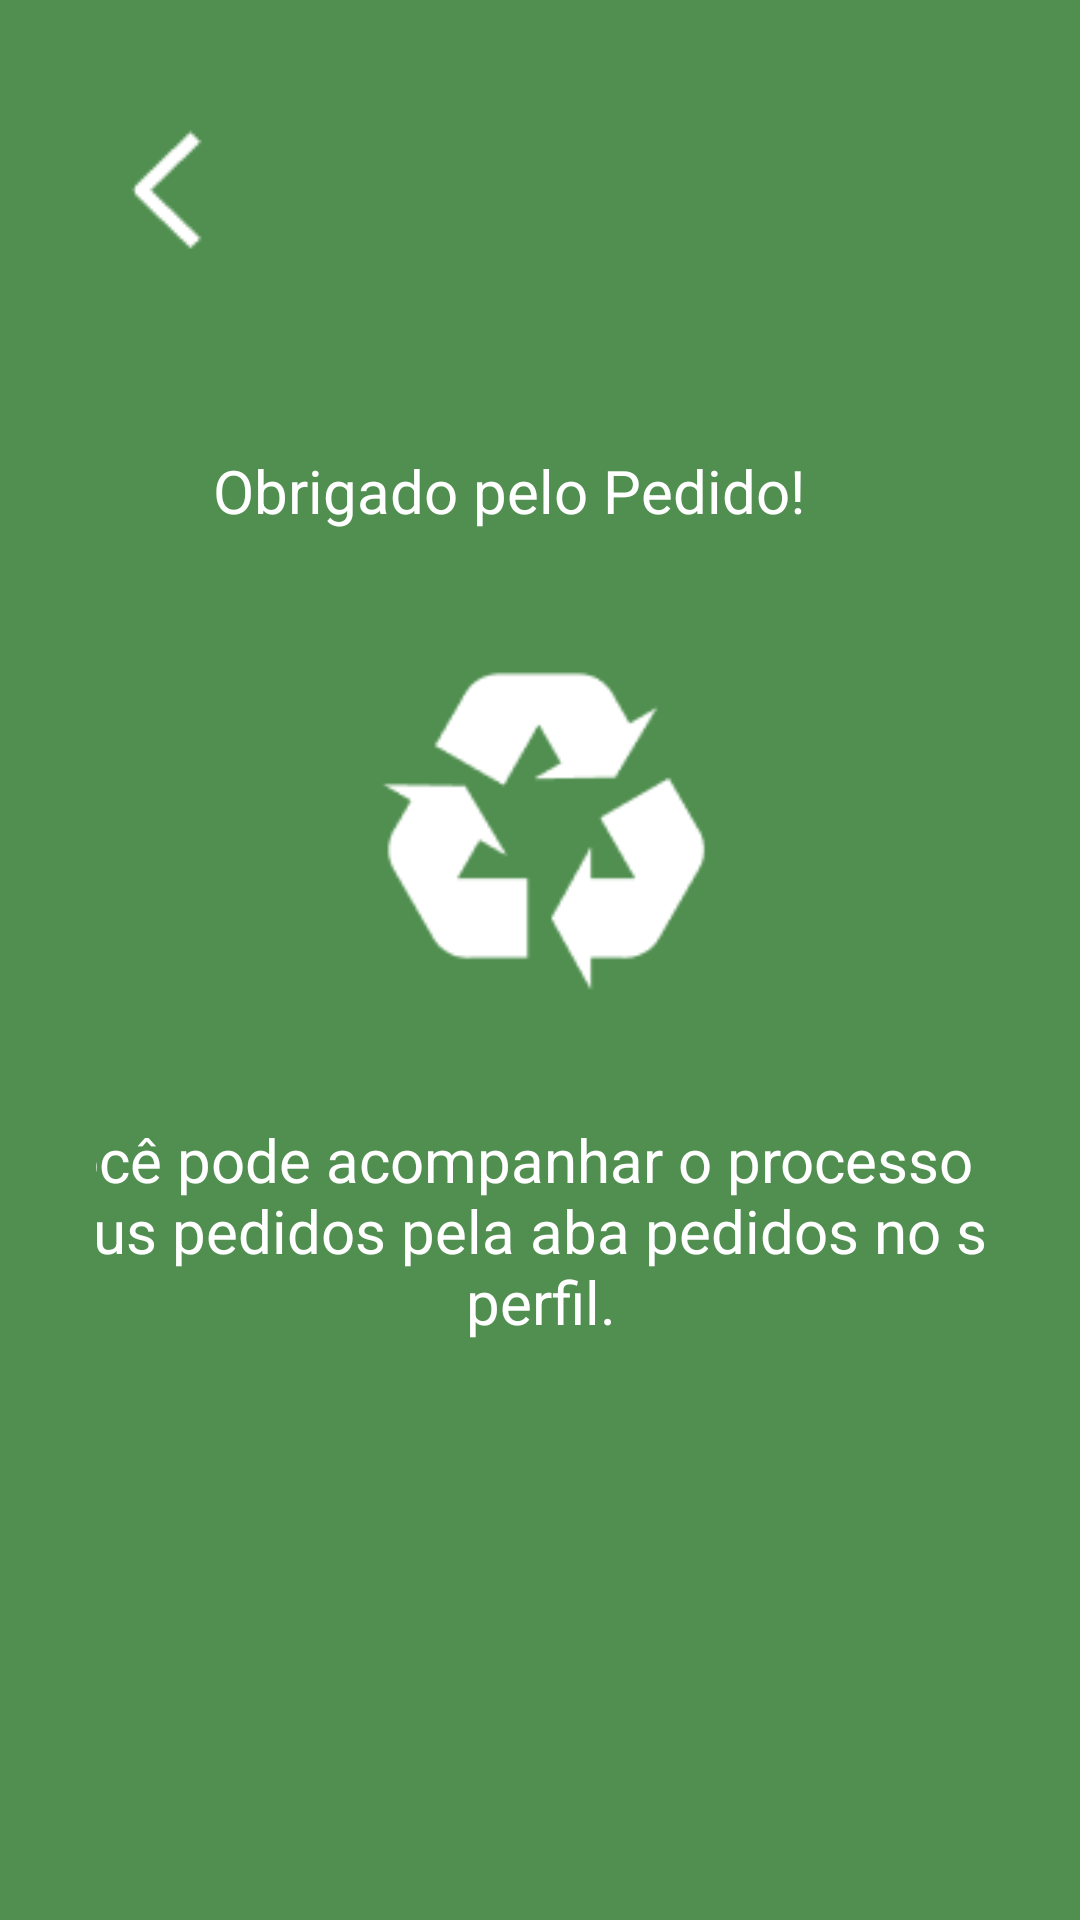

Android layout source for this screen:
<!-- AndroidManifest.xml: application theme Theme.ProjetoNovoEcopla -->
<!-- res/layout/fragment_agradecimento_encomenda.xml -->
<?xml version="1.0" encoding="utf-8"?>
<androidx.constraintlayout.widget.ConstraintLayout xmlns:android="http://schemas.android.com/apk/res/android"
    xmlns:tools="http://schemas.android.com/tools"
    xmlns:app="http://schemas.android.com/apk/res-auto"
    android:layout_width="match_parent"
    android:layout_height="match_parent"
    android:background="#508F50"
    android:padding="32dp">


    <ImageButton
        android:id="@+id/botaoVoltarEncomenda"
        android:layout_width="49dp"
        android:layout_height="57dp"
        android:layout_marginStart="2dp"
        android:layout_marginTop="2dp"
        android:background="@android:color/transparent"
        android:contentDescription="@string/voltar"
        android:src="@drawable/seta_que_volta_figma"
        app:layout_constraintLeft_toLeftOf="parent"
        app:layout_constraintTop_toTopOf="parent" />

    <androidx.constraintlayout.widget.ConstraintLayout
            android:layout_width="347dp"
            android:layout_height="348dp"
            app:layout_constraintTop_toTopOf="parent"
            app:layout_constraintBottom_toBottomOf="parent"
            app:layout_constraintLeft_toLeftOf="parent"
            app:layout_constraintRight_toRightOf="parent">

            <TextView
                android:id="@+id/textoObrigado"
                android:layout_width="wrap_content"
                android:layout_height="wrap_content"
                android:layout_marginLeft="64dp"
                android:layout_marginTop="4dp"
                android:text="@string/obrigado_pelo_pedido"
                android:textColor="#FFFFFF"
                android:textSize="20sp"
                app:layout_constraintLeft_toLeftOf="parent"
                app:layout_constraintTop_toTopOf="parent" />

            <ImageView
                android:id="@+id/icReciclagem"
                android:layout_width="160dp"
                android:layout_height="160dp"
                android:layout_marginTop="20dp"
                android:layout_marginBottom="30dp"
                android:contentDescription="reciclagem"
                android:src="@drawable/reciclagem_figma"
                app:layout_constraintTop_toBottomOf="@id/textoObrigado"
                app:layout_constraintLeft_toLeftOf="parent"
                app:layout_constraintRight_toRightOf="parent" />

            <TextView
                android:id="@+id/textoAcompanhamento"
                android:layout_width="wrap_content"
                android:layout_height="wrap_content"
                android:layout_marginTop="16dp"
                android:text="@string/voce_pode_acompanhar_pedidos_no_seu_perfil"
                android:textAlignment="center"
                android:textColor="#FFFFFF"
                android:textSize="20sp"
                app:layout_constraintTop_toBottomOf="@id/icReciclagem"
                app:layout_constraintLeft_toLeftOf="parent"
                app:layout_constraintRight_toRightOf="parent" />


    </androidx.constraintlayout.widget.ConstraintLayout>

</androidx.constraintlayout.widget.ConstraintLayout>
<!-- resources referenced by this layout -->
<resources>
  <!-- drawable reciclagem_figma: png bitmap (drawable, 2801 bytes) -->
  <!-- drawable seta_que_volta_figma: png bitmap (drawable, 676 bytes) -->
  <string name="obrigado_pelo_pedido">Obrigado pelo Pedido!</string>
  <string name="voce_pode_acompanhar_pedidos_no_seu_perfil">Você pode acompanhar o processo de seus pedidos pela aba pedidos no seu perfil.</string>
  <string name="voltar">Voltar</string>
  <style name="Theme.ProjetoNovoEcopla" parent="Theme.MaterialComponents.Light.NoActionBar">
          
          <item name="colorPrimary">@color/green_500</item>
          <item name="colorPrimaryVariant">@color/green_700</item>
          <item name="colorOnPrimary">@color/white</item>
          
          <item name="colorSecondary">@color/teal_200</item>
          <item name="colorSecondaryVariant">@color/teal_700</item>
          
          <item name="android:statusBarColor">?attr/colorPrimaryVariant</item>
          
      </style>
  <color name="green_500">#65AE65</color>
  <color name="green_700">#508F50</color>
  <color name="white">#FFFFFFFF</color>
  <color name="teal_200">#FF03DAC5</color>
  <color name="teal_700">#FF018786</color>
</resources>
